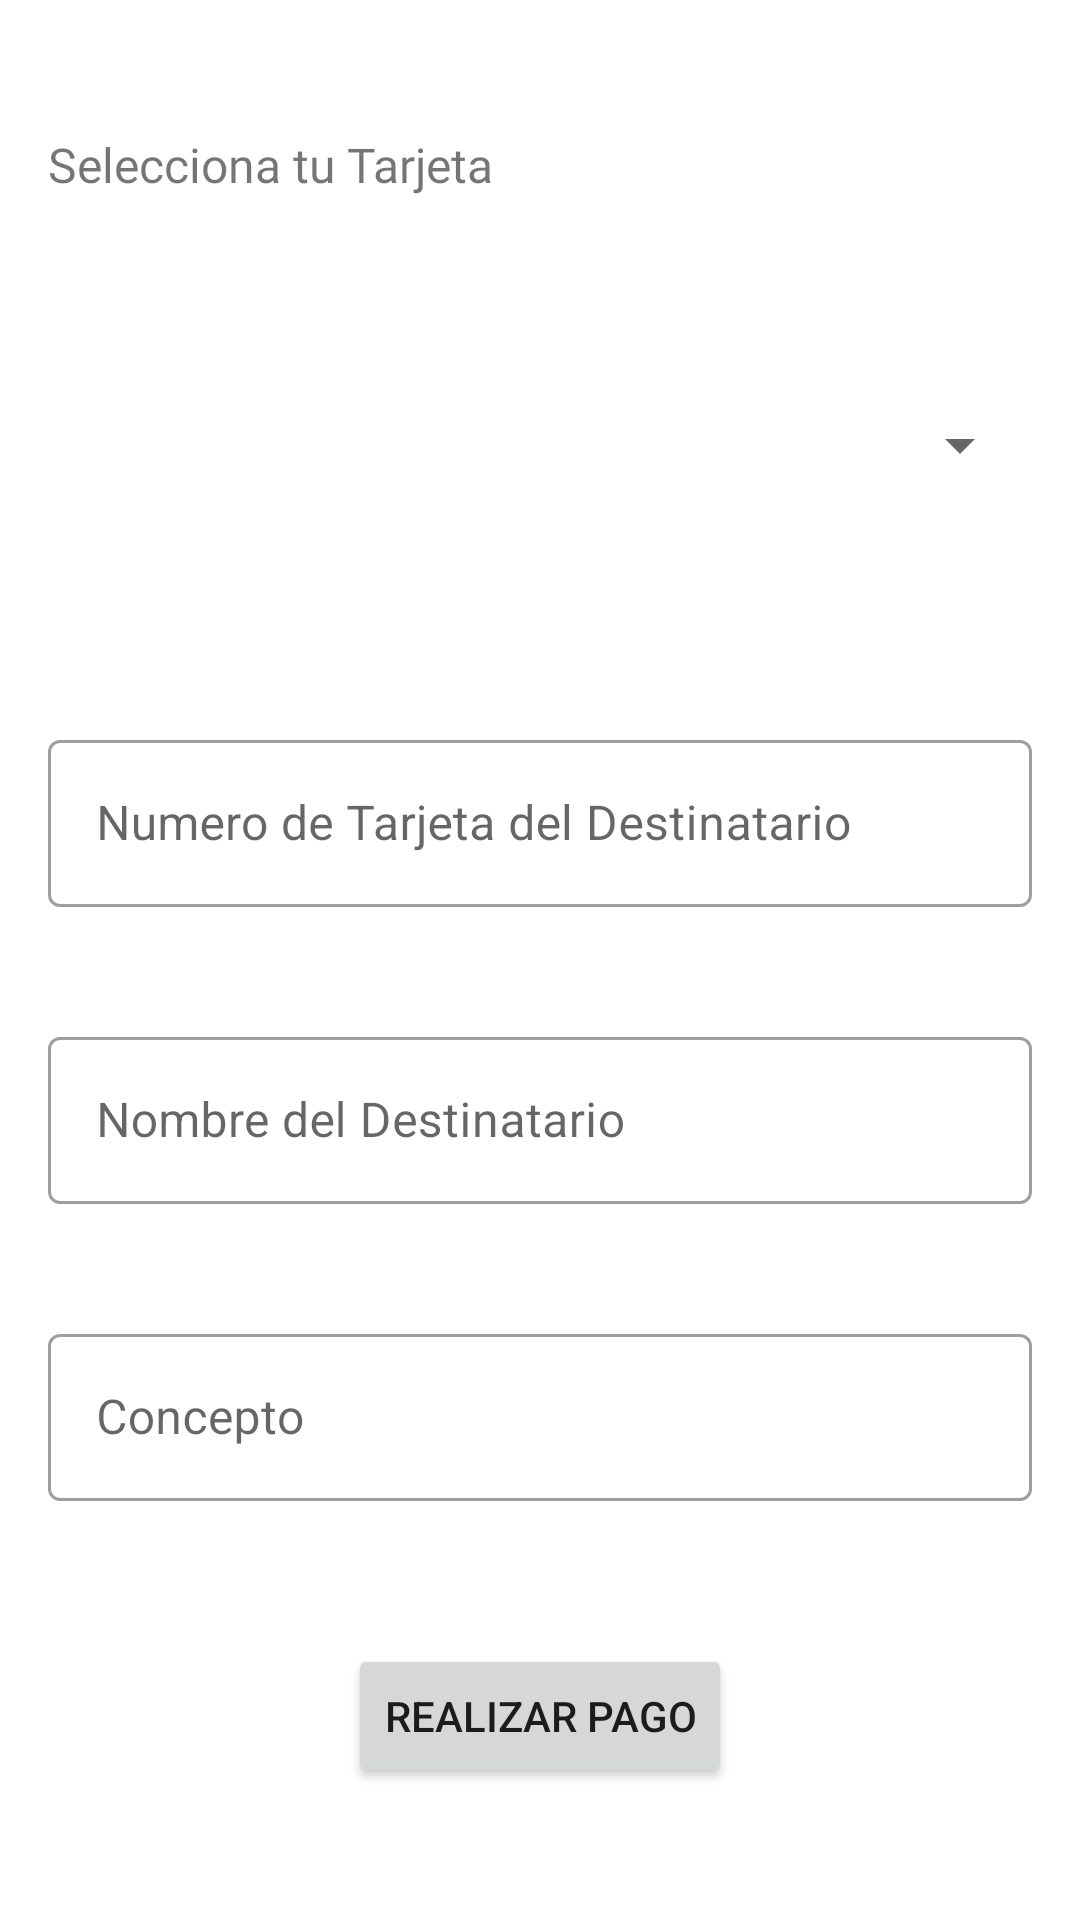

Here is an Android app screen rendered from its layout file. Give the layout XML and the strings, colors and styles it references.
<!-- AndroidManifest.xml: application theme Theme.MITApp -->
<!-- res/layout/fragment_pay.xml -->
<?xml version="1.0" encoding="utf-8"?>
<layout xmlns:android="http://schemas.android.com/apk/res/android"
    xmlns:app="http://schemas.android.com/apk/res-auto"
    xmlns:tools="http://schemas.android.com/tools">


    <androidx.constraintlayout.widget.ConstraintLayout
        android:layout_width="match_parent"
        android:layout_height="match_parent"
        android:padding="16dp"
        tools:context=".home.PagarFragment">

        <TextView
            android:id="@+id/label_select_card"
            android:layout_width="wrap_content"
            android:layout_height="wrap_content"
            android:fontFamily="@font/alata"
            android:text="Selecciona tu Tarjeta"
            android:textSize="16sp"
            app:layout_constraintStart_toStartOf="parent"
            app:layout_constraintTop_toTopOf="parent"
            app:layout_constraintBottom_toTopOf="@id/spiner_cards"/>

        
        <Spinner

            android:id="@+id/spiner_cards"
            android:layout_width="match_parent"
            android:layout_height="110dp"
            android:spinnerMode="dropdown"
            android:text="Tarjeta Configurada"
            app:layout_constraintBottom_toTopOf="@id/txt_input_recipient_card"
            app:layout_constraintStart_toStartOf="parent"
            app:layout_constraintTop_toBottomOf="@id/label_select_card"
            app:layout_constraintVertical_bias=".2"
            />

        
        <com.google.android.material.textfield.TextInputLayout
            android:id="@+id/txt_input_recipient_card"
            style="@style/Widget.MaterialComponents.TextInputLayout.OutlinedBox"
            android:layout_width="match_parent"
            android:layout_height="wrap_content"
            android:layout_marginTop="10dp"
            android:hint="Numero de Tarjeta del Destinatario"
            app:layout_constraintBottom_toTopOf="@id/txt_input_recipient_name"
            app:layout_constraintStart_toStartOf="parent"
            app:layout_constraintTop_toBottomOf="@id/spiner_cards">
            <com.google.android.material.textfield.TextInputEditText
                android:id="@+id/txt_recipient_card"
                android:layout_width="match_parent"
                android:layout_height="wrap_content"
                android:inputType="number" />
        </com.google.android.material.textfield.TextInputLayout>

        
        <com.google.android.material.textfield.TextInputLayout
            android:id="@+id/txt_input_recipient_name"
            style="@style/Widget.MaterialComponents.TextInputLayout.OutlinedBox"
            android:layout_width="match_parent"
            android:layout_height="wrap_content"
            android:layout_marginTop="10dp"
            android:hint="Nombre del Destinatario"
            app:layout_constraintBottom_toTopOf="@id/txt_input_concept"
            app:layout_constraintStart_toStartOf="parent"
            app:layout_constraintTop_toBottomOf="@id/txt_input_recipient_card"

            >

            <com.google.android.material.textfield.TextInputEditText
                android:id="@+id/txt_recipient_name"
                android:layout_width="match_parent"
                android:layout_height="wrap_content" />
        </com.google.android.material.textfield.TextInputLayout>

        
        <com.google.android.material.textfield.TextInputLayout
            android:id="@+id/txt_input_concept"
            style="@style/Widget.MaterialComponents.TextInputLayout.OutlinedBox"
            android:layout_width="match_parent"
            android:layout_height="wrap_content"
            android:layout_marginTop="10dp"
            android:hint="Concepto"
            app:layout_constraintBottom_toTopOf="@id/btn_pay"
            app:layout_constraintStart_toStartOf="parent"
            app:layout_constraintTop_toBottomOf="@id/txt_input_recipient_name">

            <com.google.android.material.textfield.TextInputEditText
                android:id="@+id/txt_concept"
                android:layout_width="match_parent"
                android:layout_height="wrap_content" />
        </com.google.android.material.textfield.TextInputLayout>

        <Button
            android:id="@+id/btn_pay"
            android:layout_width="wrap_content"
            android:layout_height="wrap_content"
            android:layout_marginTop="20dp"
            android:text="Realizar pago"
            app:layout_constraintBottom_toBottomOf="parent"
            app:layout_constraintEnd_toEndOf="parent"
            app:layout_constraintStart_toStartOf="parent"
            app:layout_constraintTop_toBottomOf="@id/txt_input_concept" />


    </androidx.constraintlayout.widget.ConstraintLayout>
</layout>
<!-- resources referenced by this layout -->
<resources>
  <style name="Theme.MITApp" parent="Theme.MaterialComponents.DayNight.DarkActionBar">
          
          <item name="colorPrimary">@color/blue_light</item>
          <item name="colorPrimaryVariant">@color/blue</item>
          <item name="colorOnPrimary">@color/white</item>
          
          <item name="colorSecondary">@color/teal_200</item>
          <item name="colorSecondaryVariant">@color/teal_700</item>
          <item name="colorOnSecondary">@color/black</item>
          
          <item name="android:statusBarColor">?attr/colorPrimaryVariant</item>
          
      </style>
  <color name="blue_light">#20B2AA</color>
  <color name="blue">#6495ED</color>
  <color name="white">#FFFFFFFF</color>
  <color name="teal_200">#FF03DAC5</color>
  <color name="teal_700">#FF018786</color>
  <color name="black">#FF000000</color>
</resources>
